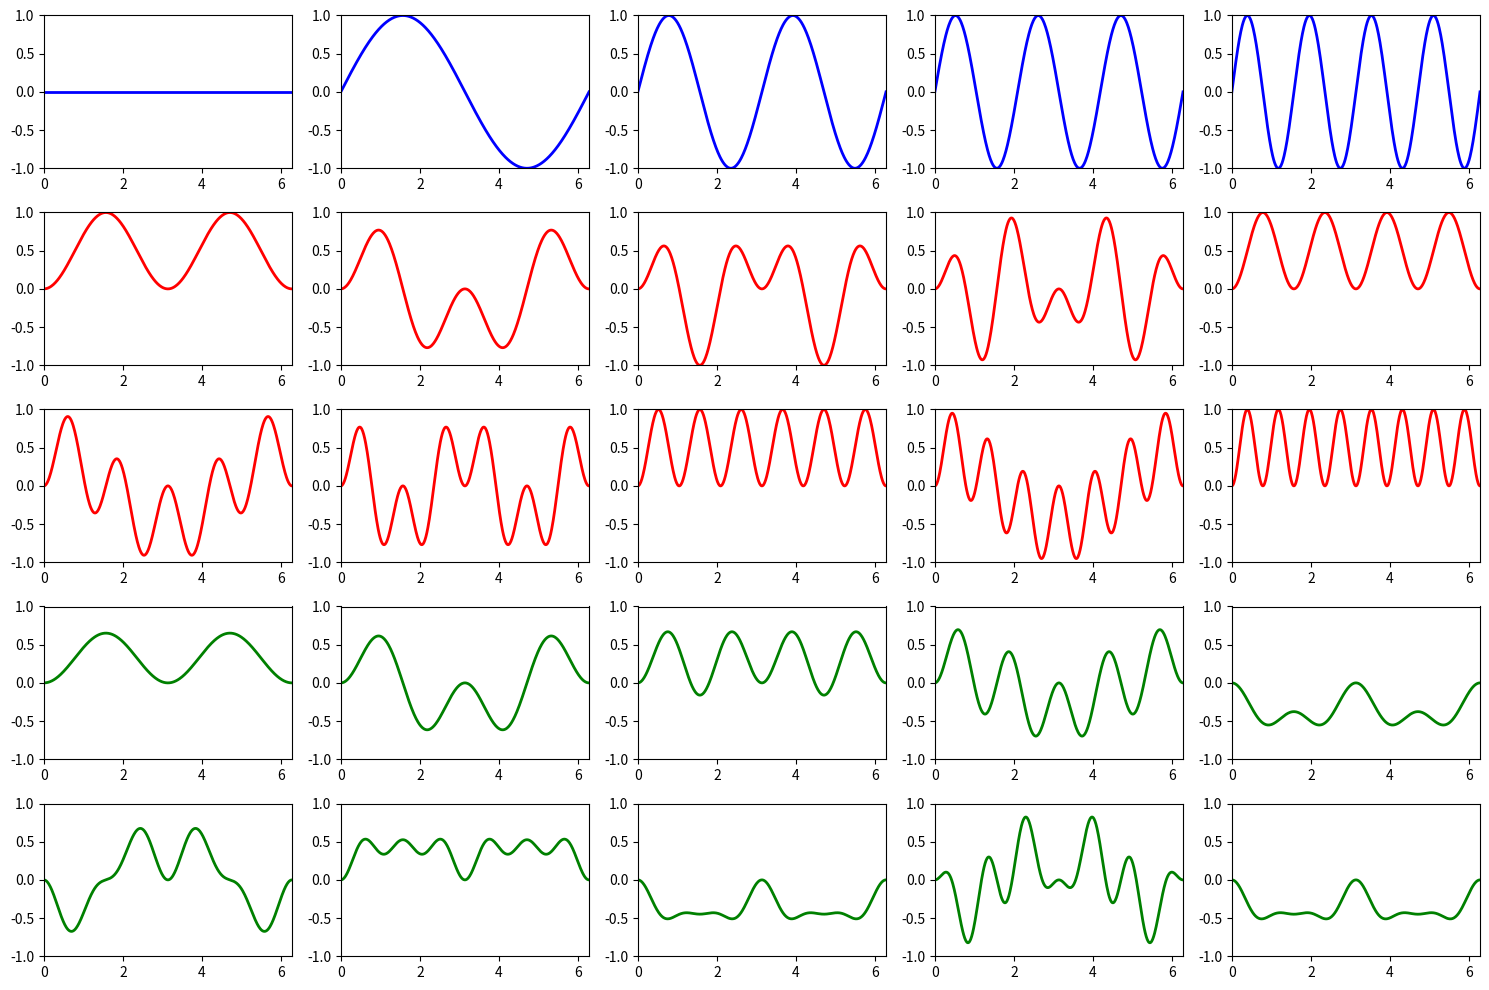

Generate this figure with matplotlib:
import numpy as np
import matplotlib.pyplot as plt
from scipy.integrate import quad

# -------------------------
# Parameters
# -------------------------
MaxK = 4
PlotAnalytic = False
NumPlotPoints = 500  # Can be increased since it's now fast

# -------------------------
# Create the functions numerically using lambdas
# -------------------------
K = np.arange(0, MaxK + 1)
Phi_numeric = [lambda x, k=k: np.sin(k * x) for k in K]  # lambdas for Phi

# -------------------------
# Eigenproducts
# -------------------------
PolyPhi_numeric = []
for i in range(1, len(K)):
    for j in range(i, len(K)):
        PolyPhi_numeric.append(lambda x, i=i, j=j: Phi_numeric[i](x) * Phi_numeric[j](x))

# -------------------------
# Orthogonalization (Gram-Schmidt)
# -------------------------
Ortho_numeric = PolyPhi_numeric.copy()

def inner_product(f, g):
    return quad(lambda x: f(x) * g(x), 0, 2 * np.pi)[0]

# Gram-Schmidt process
for i in range(1, len(Ortho_numeric)):
    f = Ortho_numeric[i]
    combined_basis = Phi_numeric + Ortho_numeric[:i]
    Coeff = [inner_product(f, basis) for basis in combined_basis]
    def projection(x, Coeff=Coeff, basis=combined_basis):
        return sum(c * b(x) for c, b in zip(Coeff, basis))
    Ortho_numeric[i] = lambda x, f=f, projection=projection: f(x) - projection(x)

# Normalize
for i in range(len(Ortho_numeric)):
    norm = np.sqrt(inner_product(Ortho_numeric[i], Ortho_numeric[i]))
    Ortho_numeric[i] = lambda x, f=Ortho_numeric[i], norm=norm: f(x) / norm

# -------------------------
# Plotting
# -------------------------
X_vals = np.linspace(0, 2 * np.pi, NumPlotPoints)

def plot_function(f, X, color, pos, total, ylim_range=(-1, 1)):
    Y = f(X)
    plt.subplot(5, total, pos)
    plt.plot(X, Y, color, linewidth=2)
    plt.ylim(ylim_range)
    plt.xlim([0, 2 * np.pi])

plt.figure(figsize=(15, 10))

if PlotAnalytic:
    # Plot eigenfunctions
    for i, phi in enumerate(Phi_numeric):
        plot_function(phi, X_vals, 'b', i + 1, len(K))

    # Plot eigenproducts
    for i, poly in enumerate(PolyPhi_numeric):
        plot_function(poly, X_vals, 'r', i + 1 + len(K), len(K))

    # Plot orthogonalized eigenproducts
    for i, ortho in enumerate(Ortho_numeric):
        plot_function(ortho, X_vals, 'g', i + 1 + 3 * len(K), len(K))
else:
    # Same plotting for numerical case
    for i, phi in enumerate(Phi_numeric):
        plot_function(phi, X_vals, 'b', i + 1, len(K))

    for i, poly in enumerate(PolyPhi_numeric):
        plot_function(poly, X_vals, 'r', i + 1 + len(K), len(K))

    for i, ortho in enumerate(Ortho_numeric):
        plot_function(ortho, X_vals, 'g', i + 1 + 3 * len(K), len(K))

plt.tight_layout()
plt.show()
